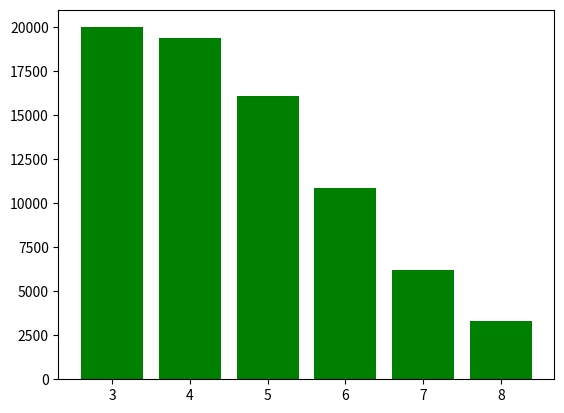

Source code (Python):
import numpy as np
import matplotlib.pyplot as plt
from numpy.random import randint


# 1) & 2)

def pf():
    return randint(0, 2, 100)


def in_row(l):
    streaks = [0]
    in_row = 0
    for i in range(len(l)):
        if l[i] == 1:
            in_row += 1
        else:
            if in_row > 0:
                streaks.append(in_row)
            in_row = 0
    return max(streaks)


probs = {
    3: 0,
    4: 0,
    5: 0,
    6: 0,
    7: 0,
    8: 0,
}

tries = 20000
for _ in range(tries):
    throws = pf()
    max_streak = in_row(throws)
    for key in probs:
        if max_streak >= key:
            probs[key] += 1

print(probs)

plt.bar(probs.keys(), probs.values(), color='g')
plt.show()
